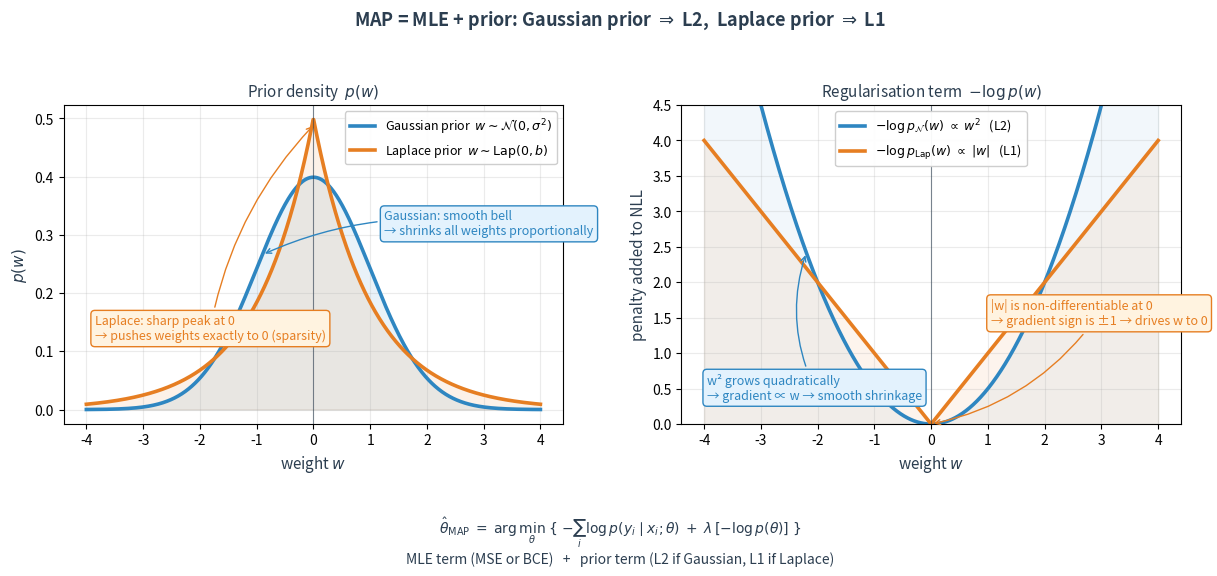

Write Python code to recreate this figure. (Note: this script raises an exception after producing the figure.)
"""Generate Reference/img/ch15-prior-posterior.png — MAP with Gaussian vs Laplace prior.

Two-panel figure showing how the choice of prior shape induces either L2 (Gaussian)
or L1 (Laplace) regularisation when maximising the posterior.

Panel A: prior densities (Gaussian vs Laplace) over weight w.
Panel B: the resulting regularisation term as a function of w — quadratic for
         Gaussian prior (L2), absolute for Laplace prior (L1).
"""
import matplotlib
matplotlib.use("Agg")
import matplotlib.pyplot as plt
import numpy as np
from pathlib import Path

BLUE   = "#2E86C1"
ORANGE = "#E67E22"
DARK   = "#2C3E50"
GREY   = "#7F8C8D"
GREEN  = "#27AE60"
RED    = "#E74C3C"
MLE    = "#8E5A9E"

fig, axes = plt.subplots(1, 2, figsize=(12.5, 5.0), facecolor="white")
fig.suptitle(
    r"MAP = MLE + prior: Gaussian prior $\Rightarrow$ L2,  Laplace prior $\Rightarrow$ L1",
    fontsize=13, fontweight="bold", color=DARK, y=0.99,
)

w = np.linspace(-4, 4, 1000)

# ── LEFT: prior densities ─────────────────────────────────────────────────
ax = axes[0]
sigma = 1.0
gauss = np.exp(-0.5 * (w / sigma) ** 2) / (sigma * np.sqrt(2 * np.pi))
b = 1.0
laplace = np.exp(-np.abs(w) / b) / (2 * b)

ax.plot(w, gauss, color=BLUE, linewidth=2.6, label=r"Gaussian prior  $w\sim\mathcal{N}(0,\sigma^2)$")
ax.fill_between(w, 0, gauss, color=BLUE, alpha=0.10)
ax.plot(w, laplace, color=ORANGE, linewidth=2.6, label=r"Laplace prior  $w\sim\mathrm{Lap}(0,b)$")
ax.fill_between(w, 0, laplace, color=ORANGE, alpha=0.10)

ax.axvline(0, color=DARK, linewidth=0.8, alpha=0.6)
ax.set_title("Prior density  $p(w)$", fontsize=11, color=DARK)
ax.set_xlabel(r"weight $w$", fontsize=11, color=DARK)
ax.set_ylabel(r"$p(w)$", fontsize=11, color=DARK)
ax.grid(True, alpha=0.25)
ax.legend(loc="upper right", fontsize=9, framealpha=0.95)

ax.annotate("Laplace: sharp peak at 0\n→ pushes weights exactly to 0 (sparsity)",
            xy=(0.02, laplace[np.argmin(np.abs(w - 0.02))]),
            xytext=(-3.85, 0.12),
            fontsize=9, color=ORANGE,
            bbox=dict(boxstyle="round,pad=0.32", facecolor="#FFF3E0",
                      edgecolor=ORANGE, linewidth=1.0),
            arrowprops=dict(arrowstyle="->", color=ORANGE, lw=1.0,
                            connectionstyle="arc3,rad=-0.15"))
ax.annotate("Gaussian: smooth bell\n→ shrinks all weights proportionally",
            xy=(-0.9, gauss[np.argmin(np.abs(w - (-0.9)))]),
            xytext=(1.25, 0.30),
            fontsize=9, color=BLUE,
            bbox=dict(boxstyle="round,pad=0.32", facecolor="#E3F2FD",
                      edgecolor=BLUE, linewidth=1.0),
            arrowprops=dict(arrowstyle="->", color=BLUE, lw=1.0,
                            connectionstyle="arc3,rad=0.15"))

# ── RIGHT: corresponding regularisation terms −log p(w) ───────────────────
ax = axes[1]
# −log Gaussian ∝ w² / (2σ²)  → L2 regulariser, shape w²
# −log Laplace  ∝ |w| / b     → L1 regulariser, shape |w|
l2 = 0.5 * w ** 2
l1 = np.abs(w)

ax.plot(w, l2, color=BLUE, linewidth=2.6,
        label=r"$-\log p_{\mathcal{N}}(w) \;\propto\; w^2$   (L2)")
ax.plot(w, l1, color=ORANGE, linewidth=2.6,
        label=r"$-\log p_{\mathrm{Lap}}(w) \;\propto\; |w|$   (L1)")
ax.fill_between(w, 0, l2, color=BLUE, alpha=0.06)
ax.fill_between(w, 0, l1, color=ORANGE, alpha=0.08)

ax.axvline(0, color=DARK, linewidth=0.8, alpha=0.6)
ax.set_title(r"Regularisation term  $-\log p(w)$", fontsize=11, color=DARK)
ax.set_xlabel(r"weight $w$", fontsize=11, color=DARK)
ax.set_ylabel(r"penalty added to NLL", fontsize=11, color=DARK)
ax.grid(True, alpha=0.25)
ax.legend(loc="upper center", fontsize=9, framealpha=0.95)
ax.set_ylim(0, 4.5)

ax.annotate(
    "|w| is non-differentiable at 0\n→ gradient sign is ±1 → drives w to 0",
    xy=(0.0, 0.0),
    xytext=(1.05, 1.4),
    fontsize=9, color=ORANGE,
    bbox=dict(boxstyle="round,pad=0.32", facecolor="#FFF3E0",
              edgecolor=ORANGE, linewidth=1.0),
    arrowprops=dict(arrowstyle="->", color=ORANGE, lw=1.0,
                    connectionstyle="arc3,rad=-0.2"),
)
ax.annotate(
    "w² grows quadratically\n→ gradient ∝ w → smooth shrinkage",
    xy=(-2.2, 0.5 * 2.2 ** 2),
    xytext=(-3.95, 0.35),
    fontsize=9, color=BLUE,
    bbox=dict(boxstyle="round,pad=0.32", facecolor="#E3F2FD",
              edgecolor=BLUE, linewidth=1.0),
    arrowprops=dict(arrowstyle="->", color=BLUE, lw=1.0,
                    connectionstyle="arc3,rad=-0.2"),
)

# Footer equation showing MAP (plain braces — matplotlib mathtext lacks \Big)
fig.text(
    0.5, -0.02,
    r"$\hat{\theta}_{\mathrm{MAP}} \;=\; \arg\min_\theta \;\{\; "
    r"-\sum_i \log p(y_i\mid x_i;\theta) \;+\; \lambda\,[-\log p(\theta)] \;\}$"
    "\n"
    r"MLE term (MSE or BCE)   +   prior term (L2 if Gaussian, L1 if Laplace)",
    ha="center", va="top", fontsize=10, color=DARK,
)

fig.tight_layout(rect=(0, 0.03, 1, 0.95))
out = Path(__file__).resolve().parent / "ch15-prior-posterior.png"
fig.savefig(out, dpi=150, bbox_inches="tight", facecolor="white")
print(f"wrote {out}")
